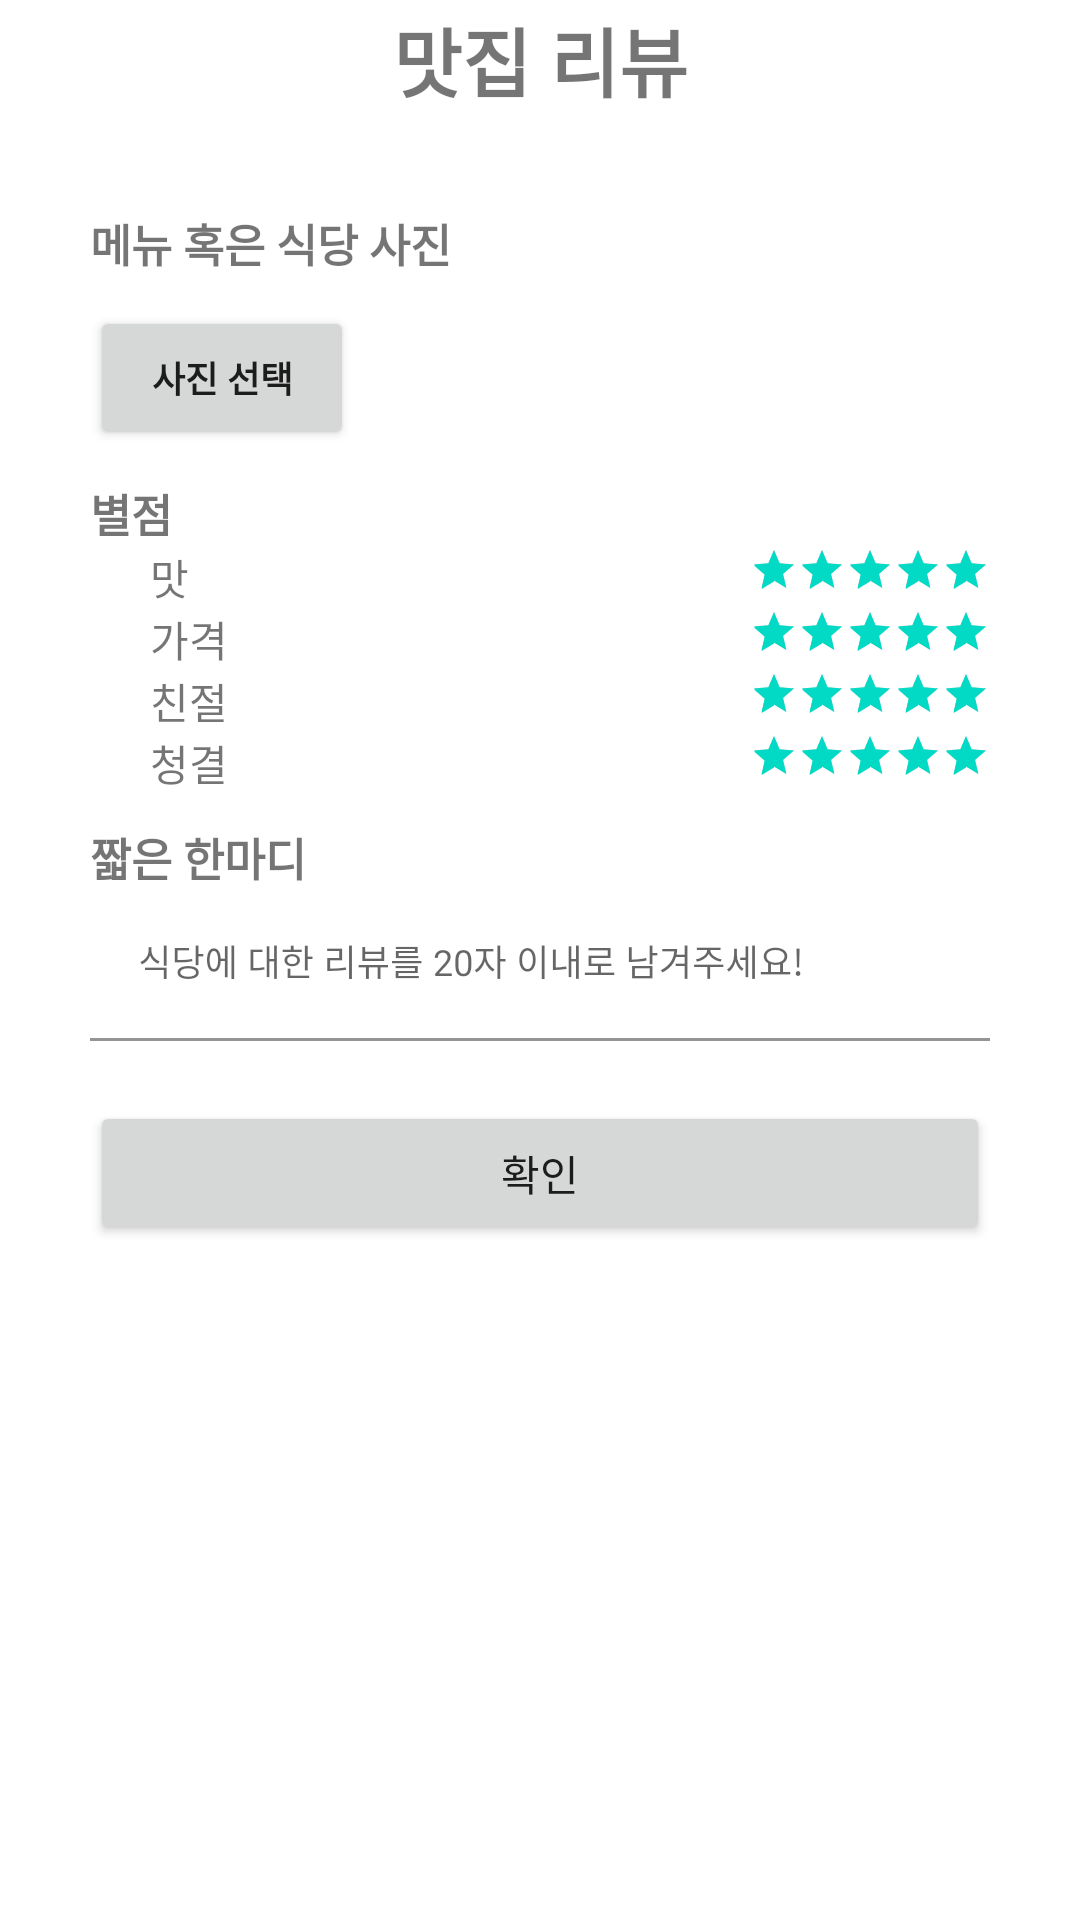

This screen was rendered from an Android layout file. Write that file and the resources it references.
<!-- AndroidManifest.xml: application theme Theme.SpaceTaste -->
<!-- res/layout/activity_addreview.xml -->
<?xml version="1.0" encoding="utf-8"?>
<LinearLayout xmlns:android="http://schemas.android.com/apk/res/android"
    android:orientation="vertical"
    android:background="#FFFFFF"
    android:layout_width="match_parent"
    android:layout_height="match_parent">

    //상단 고정
    <TextView
        android:id="@+id/addReview_info"
        android:layout_width="match_parent"
        android:layout_height="40dp"
        android:text="맛집 리뷰"
        android:textStyle="bold"
        android:textSize="25dp"
        android:gravity="center" />
    <ScrollView
        android:layout_width="match_parent"
        android:layout_height="0dp"
        android:layout_weight="1">

        <LinearLayout
            android:layout_width="match_parent"
            android:layout_height="match_parent"
            android:orientation="vertical"
            android:layout_margin="20dp"
            android:padding="10dp">

            <TextView
                android:id="@+id/addReview_1"
                android:layout_width="wrap_content"
                android:layout_height="wrap_content"
                android:layout_weight="1"
                android:textSize="15dp"
                android:text="메뉴 혹은 식당 사진"
                android:textStyle="bold"/>

            <androidx.appcompat.widget.AppCompatButton
                android:id="@+id/addReviewImageBtn"
                android:layout_width="wrap_content"
                android:layout_height="wrap_content"
                android:layout_marginTop="10dp"
                android:text="사진 선택"
                android:textStyle="bold"
                android:textSize="12dp"/>

            <ImageView
                android:id="@+id/addReview_image"
                android:layout_width="wrap_content"
                android:layout_height="wrap_content"
                android:layout_gravity="center"
                android:adjustViewBounds="true"
                android:maxWidth="200dp"
                android:maxHeight="200dp"
                android:onClick="onClick" />

            <TextView
                android:id="@+id/addReview_2"
                android:layout_width="wrap_content"
                android:layout_height="wrap_content"
                android:layout_weight="1"
                android:layout_marginTop="10dp"
                android:textSize="15dp"
                android:text="별점"
                android:textStyle="bold"/>

            <LinearLayout
                android:layout_width="match_parent"
                android:layout_height="match_parent">

                <TextView
                    android:id="@+id/addReview_2_1"
                    android:layout_width="68dp"
                    android:layout_height="wrap_content"
                    android:layout_marginLeft="20dp"
                    android:layout_weight="1"
                    android:text="맛" />

                <RatingBar
                    style="@style/Widget.AppCompat.RatingBar.Small"
                    android:id="@+id/rateTaste"
                    android:isIndicator = "false"
                    android:layout_width="wrap_content"
                    android:layout_height="wrap_content"
                    android:layout_marginLeft="100dp"
                    android:numStars="5"
                    android:rating="5"
                    android:stepSize="1" />
            </LinearLayout>

            <LinearLayout
                android:layout_width="match_parent"
                android:layout_height="match_parent">

                <TextView
                    android:id="@+id/addReview_2_2"
                    android:layout_width="68dp"
                    android:layout_height="wrap_content"
                    android:layout_marginLeft="20dp"
                    android:layout_weight="1"
                    android:text="가격" />

                <RatingBar
                    style="@style/Widget.AppCompat.RatingBar.Small"
                    android:id="@+id/ratePrice"
                    android:isIndicator = "false"
                    android:layout_width="wrap_content"
                    android:layout_height="wrap_content"
                    android:layout_marginLeft="100dp"
                    android:numStars="5"
                    android:rating="5"
                    android:stepSize="1" />
            </LinearLayout>

            <LinearLayout
                android:layout_width="match_parent"
                android:layout_height="match_parent">

                <TextView
                    android:id="@+id/addReview_2_3"
                    android:layout_width="68dp"
                    android:layout_height="wrap_content"
                    android:layout_marginLeft="20dp"
                    android:layout_weight="1"
                    android:text="친절" />

                <RatingBar
                    style="@style/Widget.AppCompat.RatingBar.Small"
                    android:id="@+id/ratePolite"
                    android:isIndicator = "false"
                    android:layout_width="wrap_content"
                    android:layout_height="wrap_content"
                    android:layout_marginLeft="100dp"
                    android:numStars="5"
                    android:rating="5"
                    android:stepSize="1" />
            </LinearLayout>

            <LinearLayout
                android:layout_width="match_parent"
                android:layout_height="match_parent">

                <TextView
                    android:id="@+id/addReview_2_4"
                    android:layout_width="68dp"
                    android:layout_height="wrap_content"
                    android:layout_marginLeft="20dp"
                    android:layout_weight="1"
                    android:text="청결" />

                <RatingBar
                    style="@style/Widget.AppCompat.RatingBar.Small"
                    android:id="@+id/rateClean"
                    android:isIndicator = "false"
                    android:layout_width="wrap_content"
                    android:layout_height="wrap_content"
                    android:layout_marginLeft="100dp"
                    android:numStars="5"
                    android:rating="5"
                    android:stepSize="1" />
            </LinearLayout>


            <TextView
                android:id="@+id/addReview_3"
                android:layout_width="wrap_content"
                android:layout_height="wrap_content"
                android:layout_weight="1"
                android:layout_marginTop="10dp"
                android:textSize="15dp"
                android:text="짧은 한마디"
                android:textStyle="bold"/>
            <com.google.android.material.textfield.TextInputLayout
                android:id="@+id/addReview_text"
                android:layout_width="match_parent"
                android:layout_height="wrap_content">

                <com.google.android.material.textfield.TextInputEditText
                    android:id="@+id/addReview_ettext"
                    android:layout_width="match_parent"
                    android:layout_height="wrap_content"
                    android:hint="식당에 대한 리뷰를 20자 이내로 남겨주세요!"
                    android:background="@color/white"
                    android:textSize="12dp"
                    android:inputType="text"
                    android:maxLength="30"
                    android:minLines="2" />
            </com.google.android.material.textfield.TextInputLayout>

            <LinearLayout
                android:layout_width="match_parent"
                android:layout_height="wrap_content"
                android:orientation="horizontal"
                android:layout_marginTop="20dp"
                >
                <Button
                    android:id="@+id/okButton"
                    android:layout_width="wrap_content"
                    android:layout_height="wrap_content"
                    android:gravity="center"
                    android:layout_weight="5"
                    android:text="확인"
                    >
                </Button>
            </LinearLayout>
        </LinearLayout>
    </ScrollView>


</LinearLayout>
<!-- resources referenced by this layout -->
<resources>
  <color name="white">#FFFFFFFF</color>
  <style name="Theme.SpaceTaste" parent="Theme.MaterialComponents.DayNight.DarkActionBar">
          
          <item name="colorPrimary">#ff7f00</item>
          <item name="colorPrimaryVariant">@color/purple_700</item>
          <item name="colorOnPrimary">@color/white</item>
          
          <item name="colorSecondary">@color/teal_200</item>
          <item name="colorSecondaryVariant">@color/teal_700</item>
          <item name="colorOnSecondary">@color/black</item>
          
          <item name="android:statusBarColor" tools:targetApi="l">?attr/colorPrimaryVariant</item>
          
      </style>
  <color name="purple_700">#FF3700B3</color>
  <color name="teal_200">#FF03DAC5</color>
  <color name="teal_700">#FF018786</color>
  <color name="black">#FF000000</color>
</resources>
